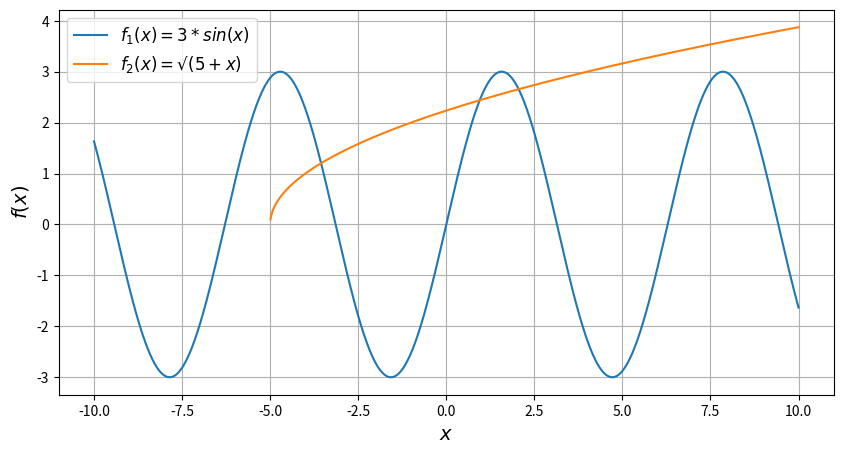

Generate this figure with matplotlib:
import math
import numpy
from scipy import integrate
import matplotlib.pyplot as plt

print('Задание №1')
array = numpy.random.randint(1, 10, size=(5, 5))
print(array)
array_transpose = numpy.transpose(array)
print(array_transpose)
print(numpy.linalg.det(array_transpose))
print('Задание №2')
array_1 = numpy.random.randint(1, 10, size=(3, 1))
print(array_1)
array_2 = numpy.random.randint(1, 10, size=(3, 2))
rez = array_1 * array_2
print(array_2)
print(rez)
print('Задание №3')
M1 = numpy.array([[1, 0, -1], [-1, -1, 3], [1, -2, -4]]) # Матрица (левая часть системы)
v1 = numpy.array([1, -3, 5]) # Вектор (правая часть системы)
rez = numpy.linalg.solve(M1, v1)
print(f'x1 = {rez[0]}, x2 = {rez[1]}, x2 = {rez[2]}')
print('Задание №4')
def a(x : int):
    return numpy.sqrt(x) + (x*x)**(1/3)
v,err = integrate.quad(a, 0, 1)
print(v)

print('Задание №5')
def f(x, y):
    return (x - y) * math.exp(y)
v, err = integrate.dblquad(f, -1, 1, lambda y: 2*y, lambda y: y)
print(v)

print('Задание №6')
x = numpy.arange(-10, 10.01, 0.01)
plt.figure(figsize=(10, 5))
plt.plot(x, 3*numpy.sin(x), label=r'$f_1(x)=3*sin(x)$')
plt.plot(x, numpy.sqrt(5+x), label=r'$f_2(x)=√(5+x)$')
plt.xlabel(r'$x$', fontsize=14)
plt.ylabel(r'$f(x)$', fontsize=14)
plt.grid(True)
plt.legend(loc='best', fontsize=12)
plt.savefig('figure_with_legend.png')
plt.show()